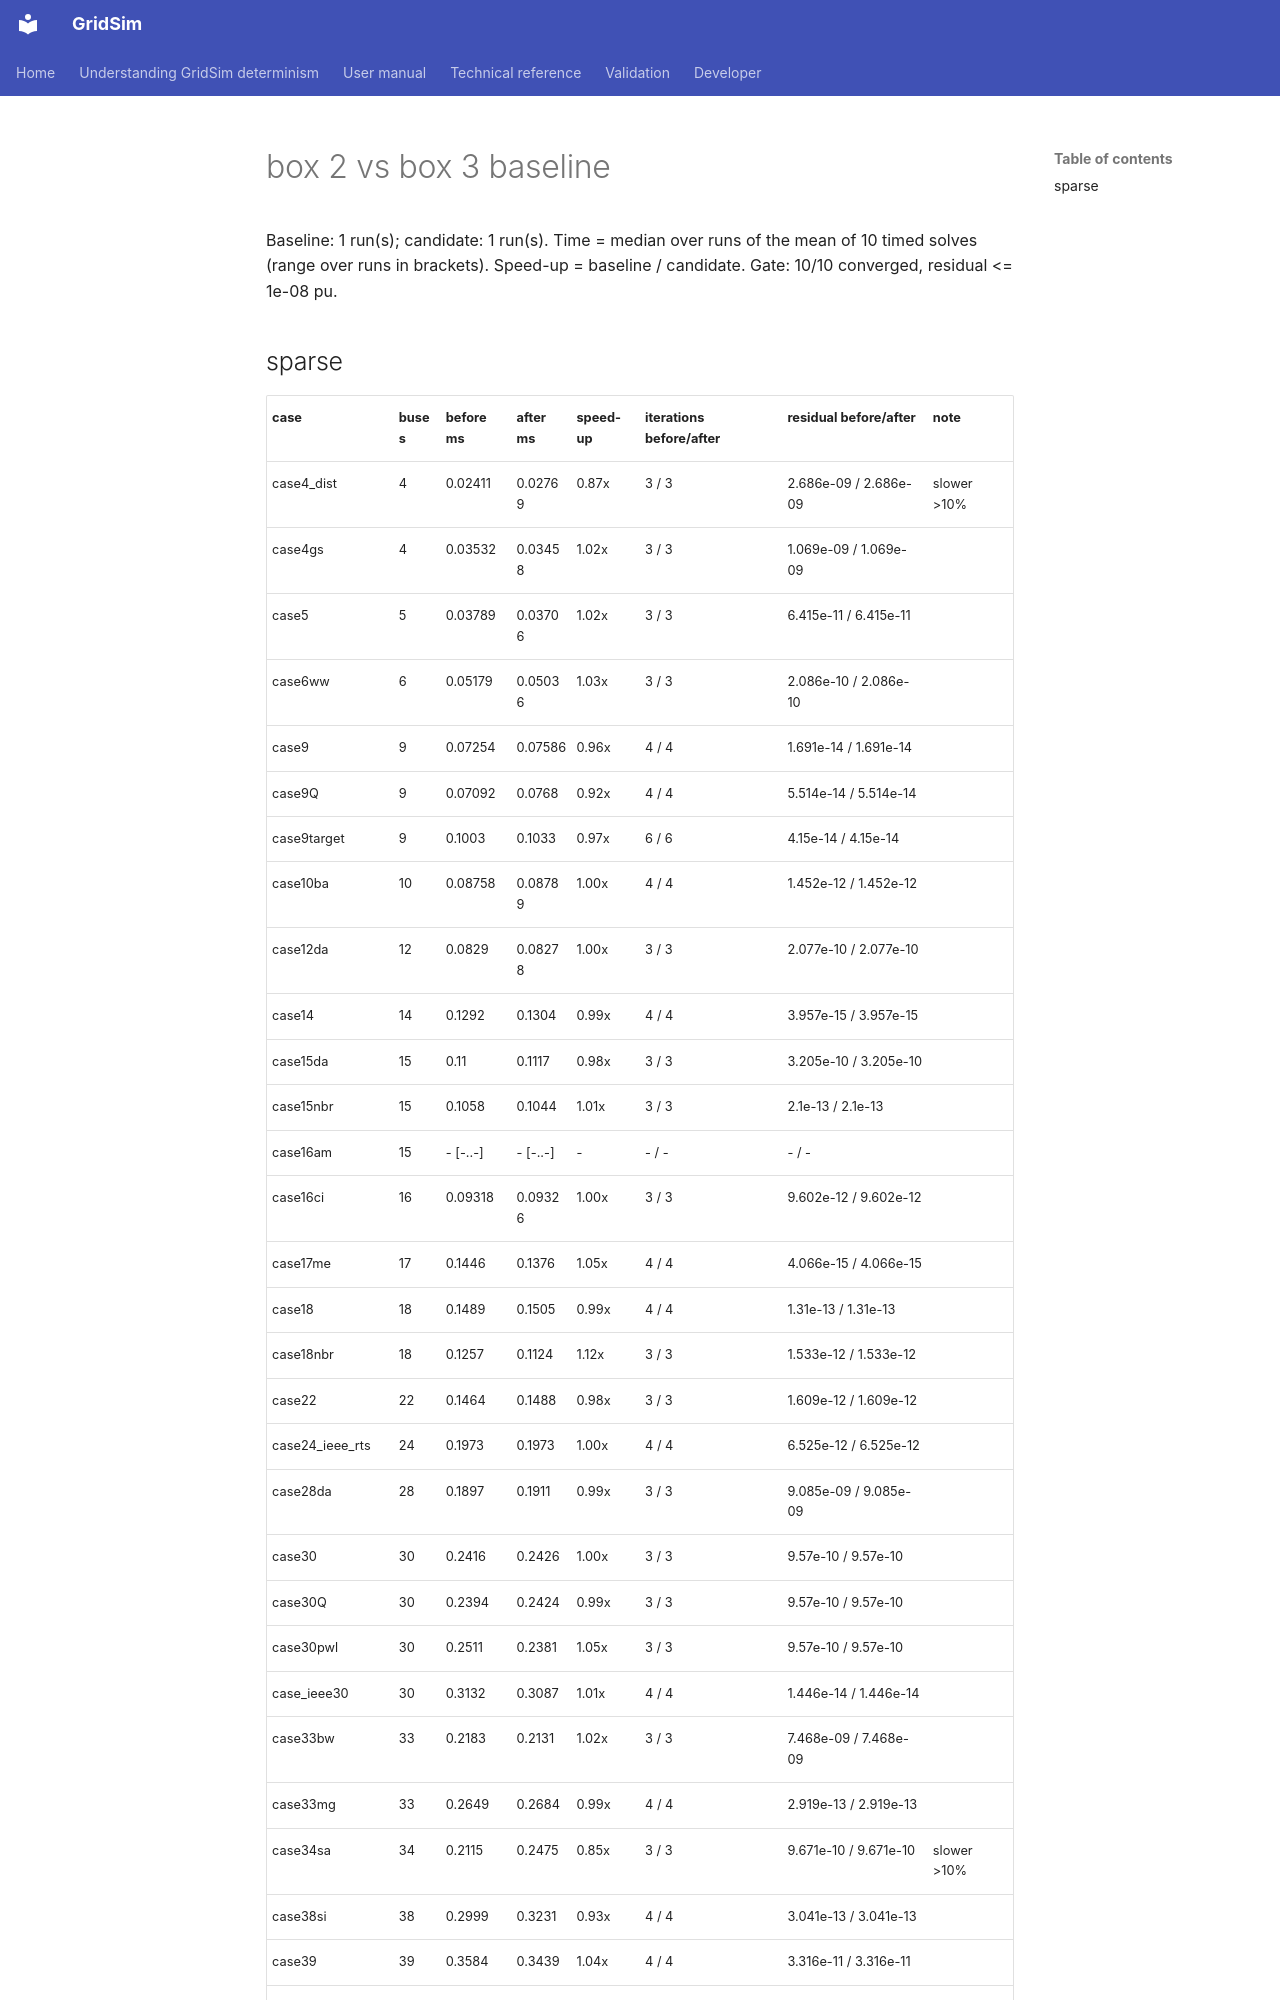

repository: MarkS0485/GridSim · page: developer/benchmarks/history/hyperstack-2026-11/box3-canada-fixes/analysis-vs-box2/before-after/index.html · generator: mkdocs

# box 2 vs box 3 baseline

Baseline: 1 run(s); candidate: 1 run(s). Time = median over runs of the mean of 10 timed solves (range over runs in brackets). Speed-up = baseline / candidate. Gate: 10/10 converged, residual <= 1e-08 pu.
